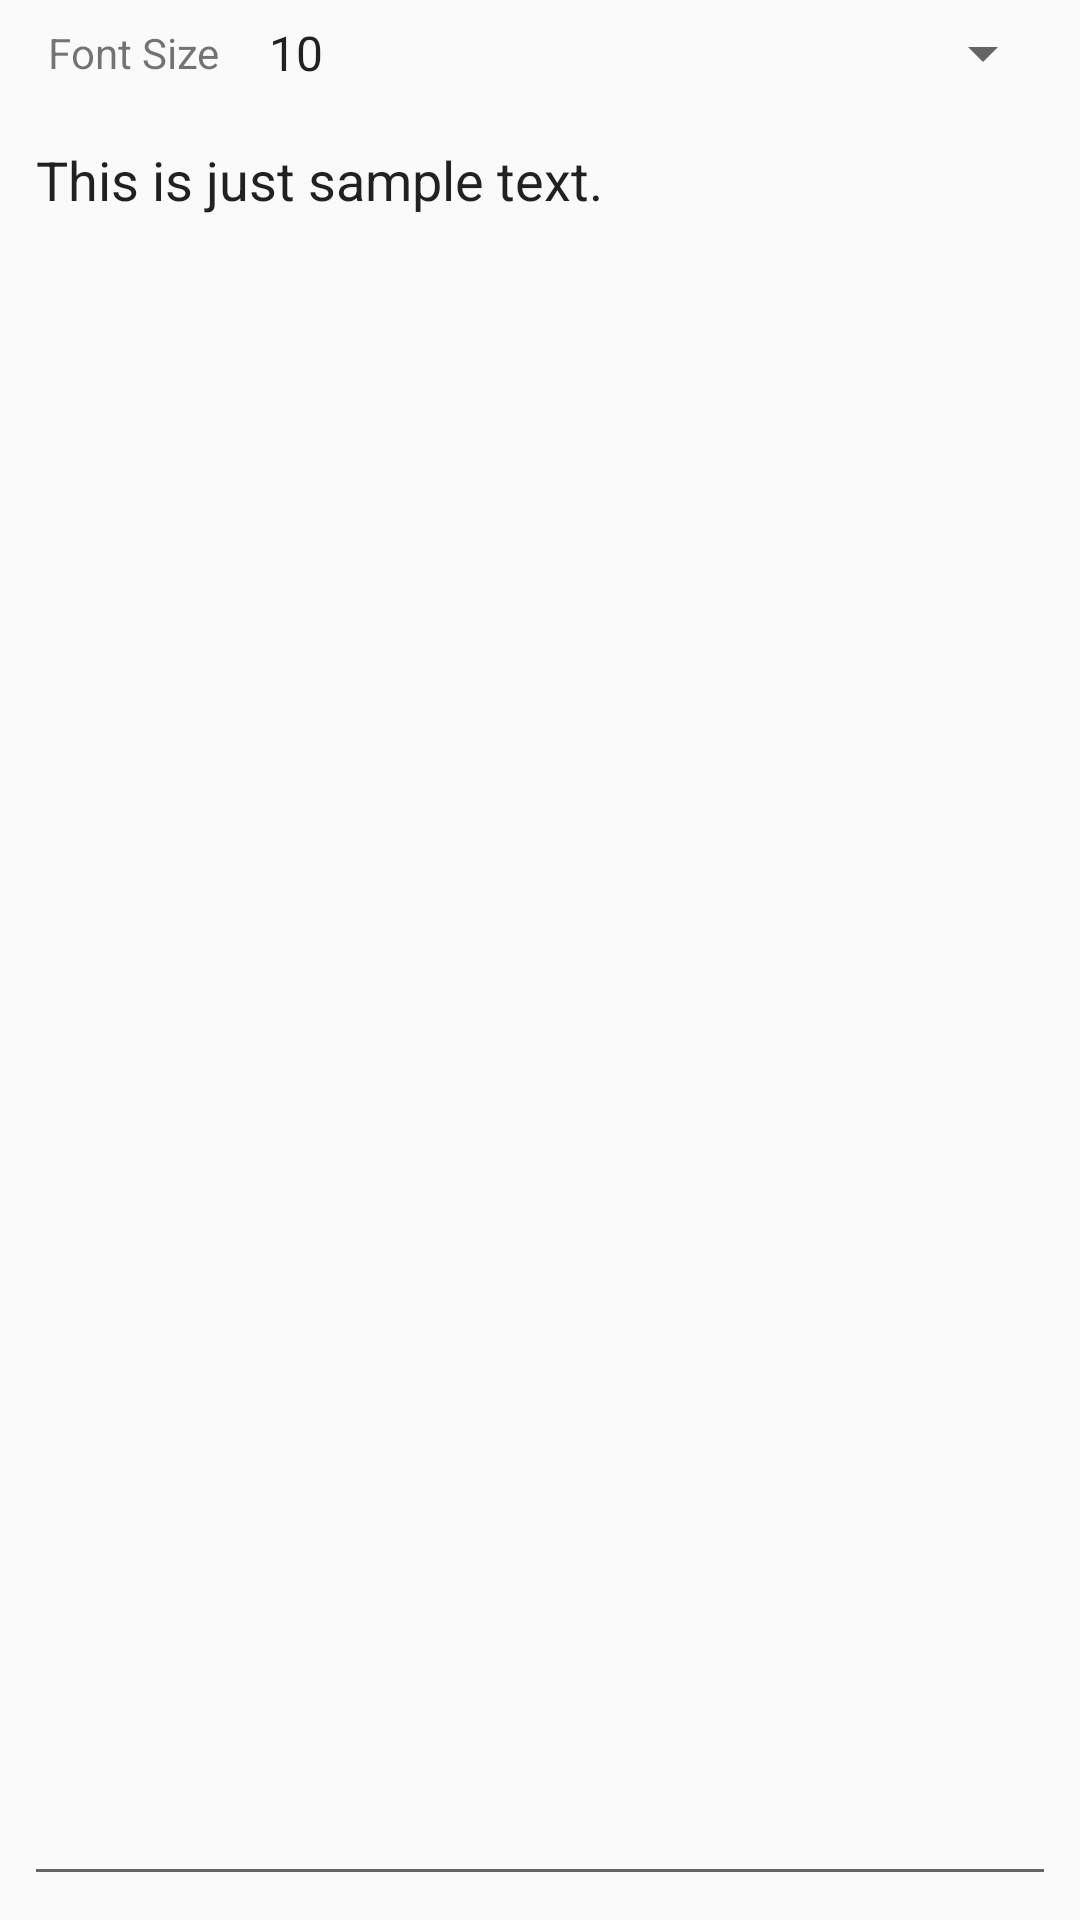

Reconstruct the res/layout file that produces this screen, plus the resources it refers to.
<!-- AndroidManifest.xml: application theme AppTheme -->
<!-- res/layout/activity_font.xml -->
<?xml version="1.0" encoding="utf-8"?>
<android.support.constraint.ConstraintLayout xmlns:android="http://schemas.android.com/apk/res/android"
    xmlns:app="http://schemas.android.com/apk/res-auto"
    xmlns:tools="http://schemas.android.com/tools"
    android:layout_width="match_parent"
    android:layout_height="match_parent"
    tools:context="net.example.readsy.activites.FontActivity">

    <TextView
        android:id="@+id/textView2"
        android:layout_width="wrap_content"
        android:layout_height="wrap_content"
        android:layout_marginLeft="16dp"
        android:layout_marginTop="8dp"
        android:text="@string/net.example.readsy.fontSizeLabel"
        app:layout_constraintLeft_toLeftOf="parent"
        app:layout_constraintTop_toTopOf="parent" />

    <Spinner
        android:id="@+id/spinnerSize"
        android:layout_width="270dp"
        android:layout_height="wrap_content"
        android:layout_marginEnd="8dp"
        android:layout_marginStart="8dp"
        android:layout_marginTop="8dp"
        android:entries="@array/font_size_array"
        app:layout_constraintBottom_toBottomOf="@+id/textView2"
        app:layout_constraintEnd_toEndOf="parent"
        app:layout_constraintStart_toEndOf="@+id/textView2"
        app:layout_constraintTop_toTopOf="parent" />

    <EditText
        android:id="@+id/fontSampleText"
        android:layout_width="0dp"
        android:layout_height="0dp"
        android:layout_marginBottom="8dp"
        android:layout_marginEnd="8dp"
        android:layout_marginStart="8dp"
        android:layout_marginTop="8dp"
        android:ems="10"
        android:gravity="top|center"
        android:inputType="none"
        android:selectAllOnFocus="false"
        android:singleLine="false"
        android:text="@string/net.example.readsy.fontSample"
        android:textAlignment="viewStart"
        app:layout_constraintBottom_toBottomOf="parent"
        app:layout_constraintEnd_toEndOf="parent"
        app:layout_constraintStart_toStartOf="parent"
        app:layout_constraintTop_toBottomOf="@+id/spinnerSize" />
</android.support.constraint.ConstraintLayout>
<!-- resources referenced by this layout -->
<resources>
  <string-array name="font_size_array">
          <item>10</item>
          <item>12</item>
          <item>14</item>
          <item>16</item>
          <item>18</item>
          <item>20</item>
          <item>22</item>
          <item>24</item>
      </string-array>
  <string name="net.example.readsy.fontSample">This is just sample text.</string>
  <string name="net.example.readsy.fontSizeLabel">Font Size</string>
  <style name="AppTheme" parent="Theme.AppCompat.Light.DarkActionBar">
          
          <item name="colorPrimary">@color/colorPrimary</item>
          <item name="colorPrimaryDark">@color/colorPrimaryDark</item>
          <item name="colorAccent">@color/colorAccent</item>
      </style>
  <color name="colorPrimary">#3F51B5</color>
  <color name="colorPrimaryDark">#303F9F</color>
  <color name="colorAccent">#FF4081</color>
</resources>
